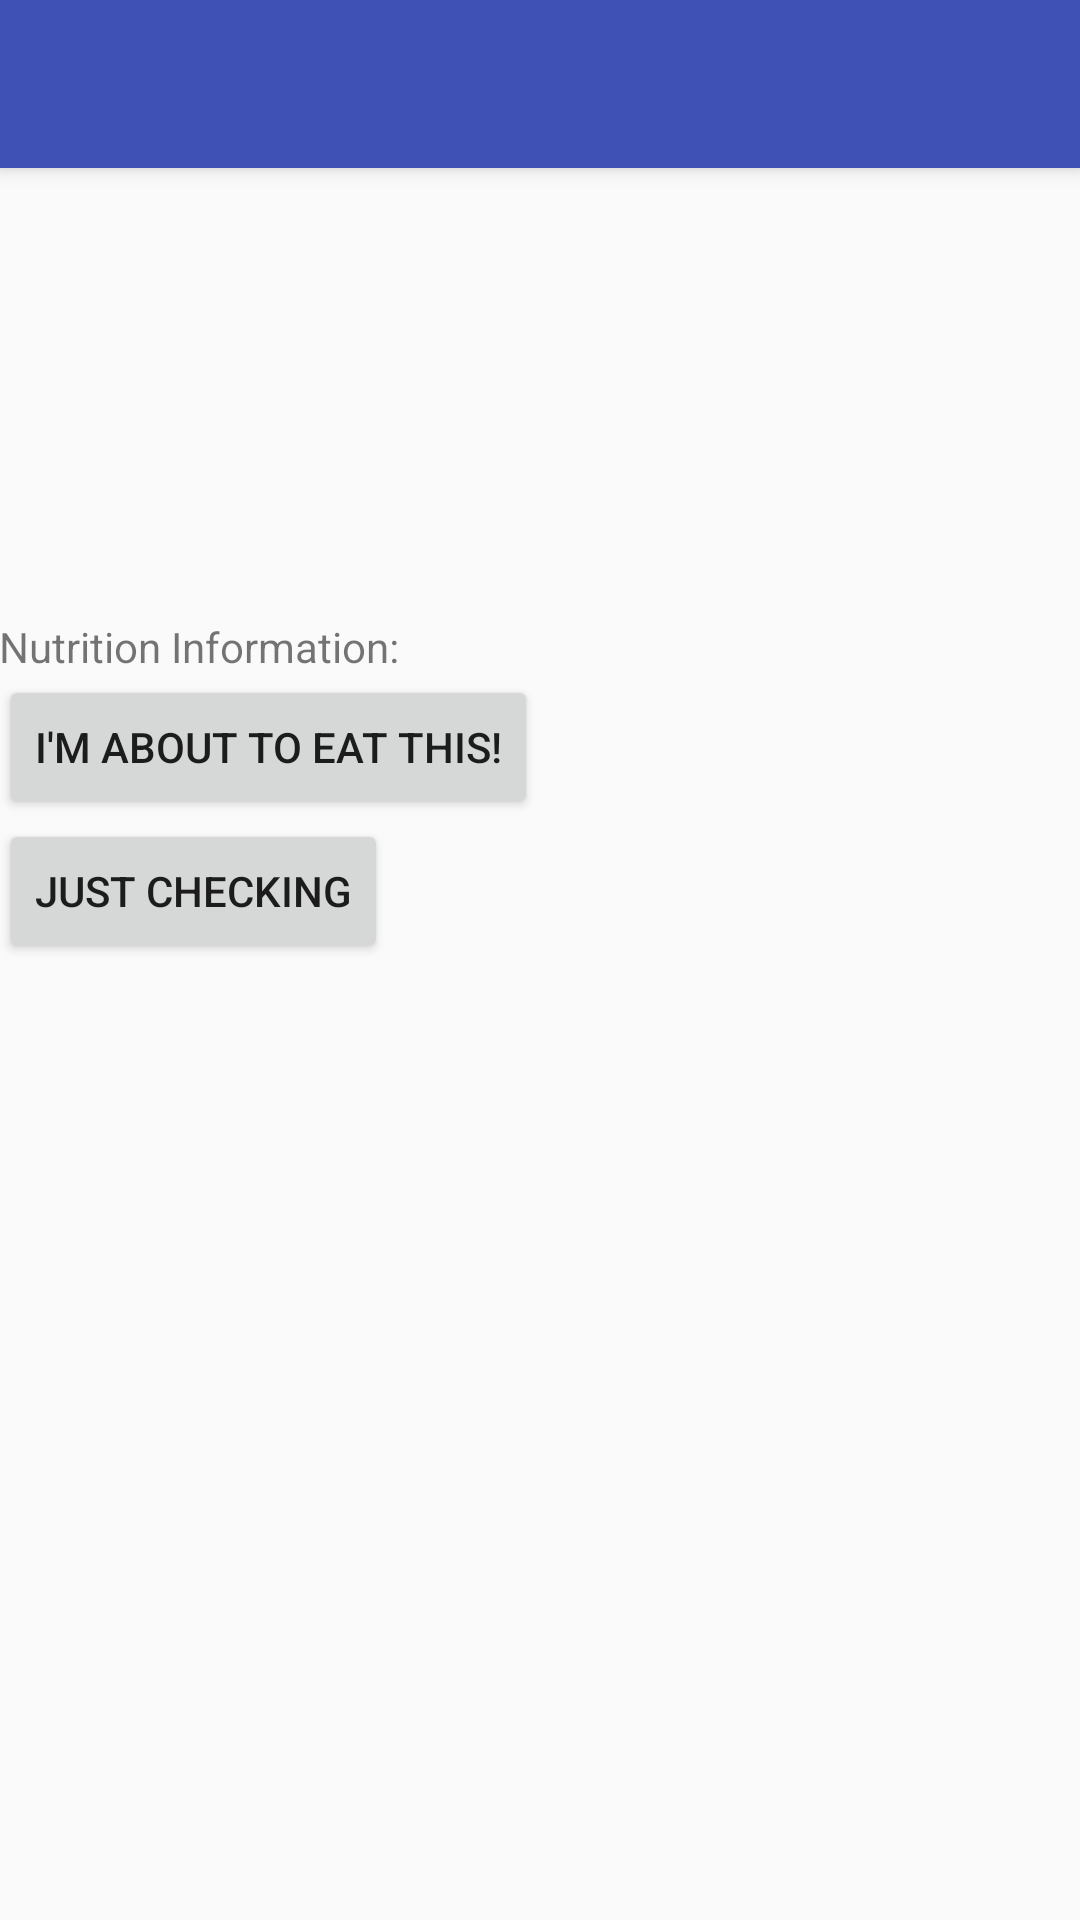

Produce the Android XML layout that renders to this screen, including the resource entries it uses.
<!-- AndroidManifest.xml: activity theme AppTheme.FullScreen.NoActionBar -->
<!-- res/layout/activity_intake_processing.xml -->
<?xml version="1.0" encoding="utf-8"?>
<android.support.design.widget.CoordinatorLayout
        xmlns:android="http://schemas.android.com/apk/res/android"
        xmlns:app="http://schemas.android.com/apk/res-auto"
        xmlns:tools="http://schemas.android.com/tools"
        android:layout_width="match_parent"
        android:layout_height="match_parent"
        android:fitsSystemWindows="true"
        tools:context="com.nutri.IntakeProcessingActivity">

    <android.support.design.widget.AppBarLayout
            android:layout_height="wrap_content"
            android:layout_width="match_parent"
            android:theme="@style/AppTheme.FullScreen.AppBarOverlay">

        <android.support.v7.widget.Toolbar
                android:id="@+id/toolbar"
                android:layout_width="match_parent"
                android:layout_height="?attr/actionBarSize"
                android:background="?attr/colorPrimary"
                app:popupTheme="@style/AppTheme.FullScreen.PopupOverlay"/>

    </android.support.design.widget.AppBarLayout>

    <include layout="@layout/content_intake_processing"/>

</android.support.design.widget.CoordinatorLayout>
<!-- res/layout/content_intake_processing.xml (included above) -->
<?xml version="1.0" encoding="utf-8"?>
<LinearLayout
        xmlns:android="http://schemas.android.com/apk/res/android"
        xmlns:tools="http://schemas.android.com/tools"
        xmlns:app="http://schemas.android.com/apk/res-auto"
        android:layout_width="match_parent"
        android:layout_height="match_parent"
        android:paddingLeft="@dimen/activity_horizontal_margin"
        android:paddingRight="@dimen/activity_horizontal_margin"
        android:paddingTop="@dimen/activity_vertical_margin"
        android:orientation="vertical"
        android:paddingBottom="@dimen/activity_vertical_margin"
        app:layout_behavior="@string/appbar_scrolling_view_behavior"
        tools:showIn="@layout/activity_intake_processing"
        tools:context="com.nutri.IntakeProcessingActivity">

    <ImageView
            android:id="@+id/intake_processing_image"
            android:layout_width="200dp"
            android:layout_height="150dp"
            android:layout_gravity="center_horizontal"
            android:contentDescription="Image of picture taken from phone"
            />
    <TextView android:layout_width="fill_parent" android:layout_height="wrap_content" android:text="Nutrition Information: "/>
    <ListView android:divider="@color/colorDivider"
              android:dividerHeight="1dp" android:id="@+id/intake_processing_list" android:layout_width="fill_parent" android:layout_height="wrap_content"/>
    <Button android:layout_width="wrap_content" android:layout_height="wrap_content" android:text="I'm about to eat this!" android:onClick="addToDailyIntake"/>
    <Button android:layout_width="wrap_content" android:layout_height="wrap_content" android:text="Just Checking" android:onClick="backToDashboard"/>
</LinearLayout>
<!-- resources referenced by this layout -->
<resources>
  <color name="colorDivider">#eee</color>
  <style name="AppTheme.FullScreen.AppBarOverlay" parent="ThemeOverlay.AppCompat.Dark.ActionBar" />
  <style name="AppTheme.FullScreen.PopupOverlay" parent="ThemeOverlay.AppCompat.Light" />
  <style name="AppTheme.FullScreen.NoActionBar">
          <item name="windowActionBar">false</item>
          <item name="windowNoTitle">true</item>
          <item name="android:windowDrawsSystemBarBackgrounds">true</item>
          <item name="android:statusBarColor">@android:color/transparent</item>
      </style>
</resources>
